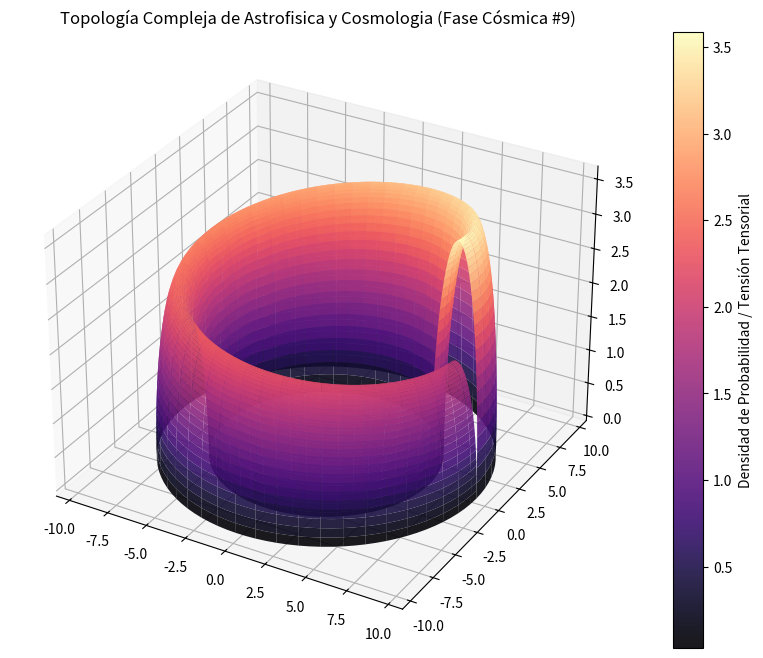

Reproduce this figure in Python.
%matplotlib inline
# Simulación Cósmica: Astrofisica y Cosmologia - Variante 9
import numpy as np
import matplotlib.pyplot as plt
from mpl_toolkits.mplot3d import Axes3D

# Parámetros Físicos Cuánticos/Relativistas
alpha = 8.015
beta = 1.461
gamma = 3.611

u = np.linspace(0, 2 * np.pi, 100)
v = np.linspace(0, np.pi, 100)
U, V = np.meshgrid(u, v)

# Topología Espacio-Temporal Avanzada (Fase Cósmica)
X = (alpha + beta * np.cos(V)) * np.cos(U)
Y = (alpha + beta * np.cos(V)) * np.sin(U)
Z = gamma * np.sin(V) * np.exp(-U/10)

fig = plt.figure(figsize=(12, 8))
ax = fig.add_subplot(111, projection='3d')
surf = ax.plot_surface(X, Y, Z, cmap='magma', edgecolor='none', alpha=0.9)

fig.colorbar(surf, ax=ax, label='Densidad de Probabilidad / Tensión Tensorial')
plt.title(r'Topología Compleja de Astrofisica y Cosmologia (Fase Cósmica #9)')
plt.show()
